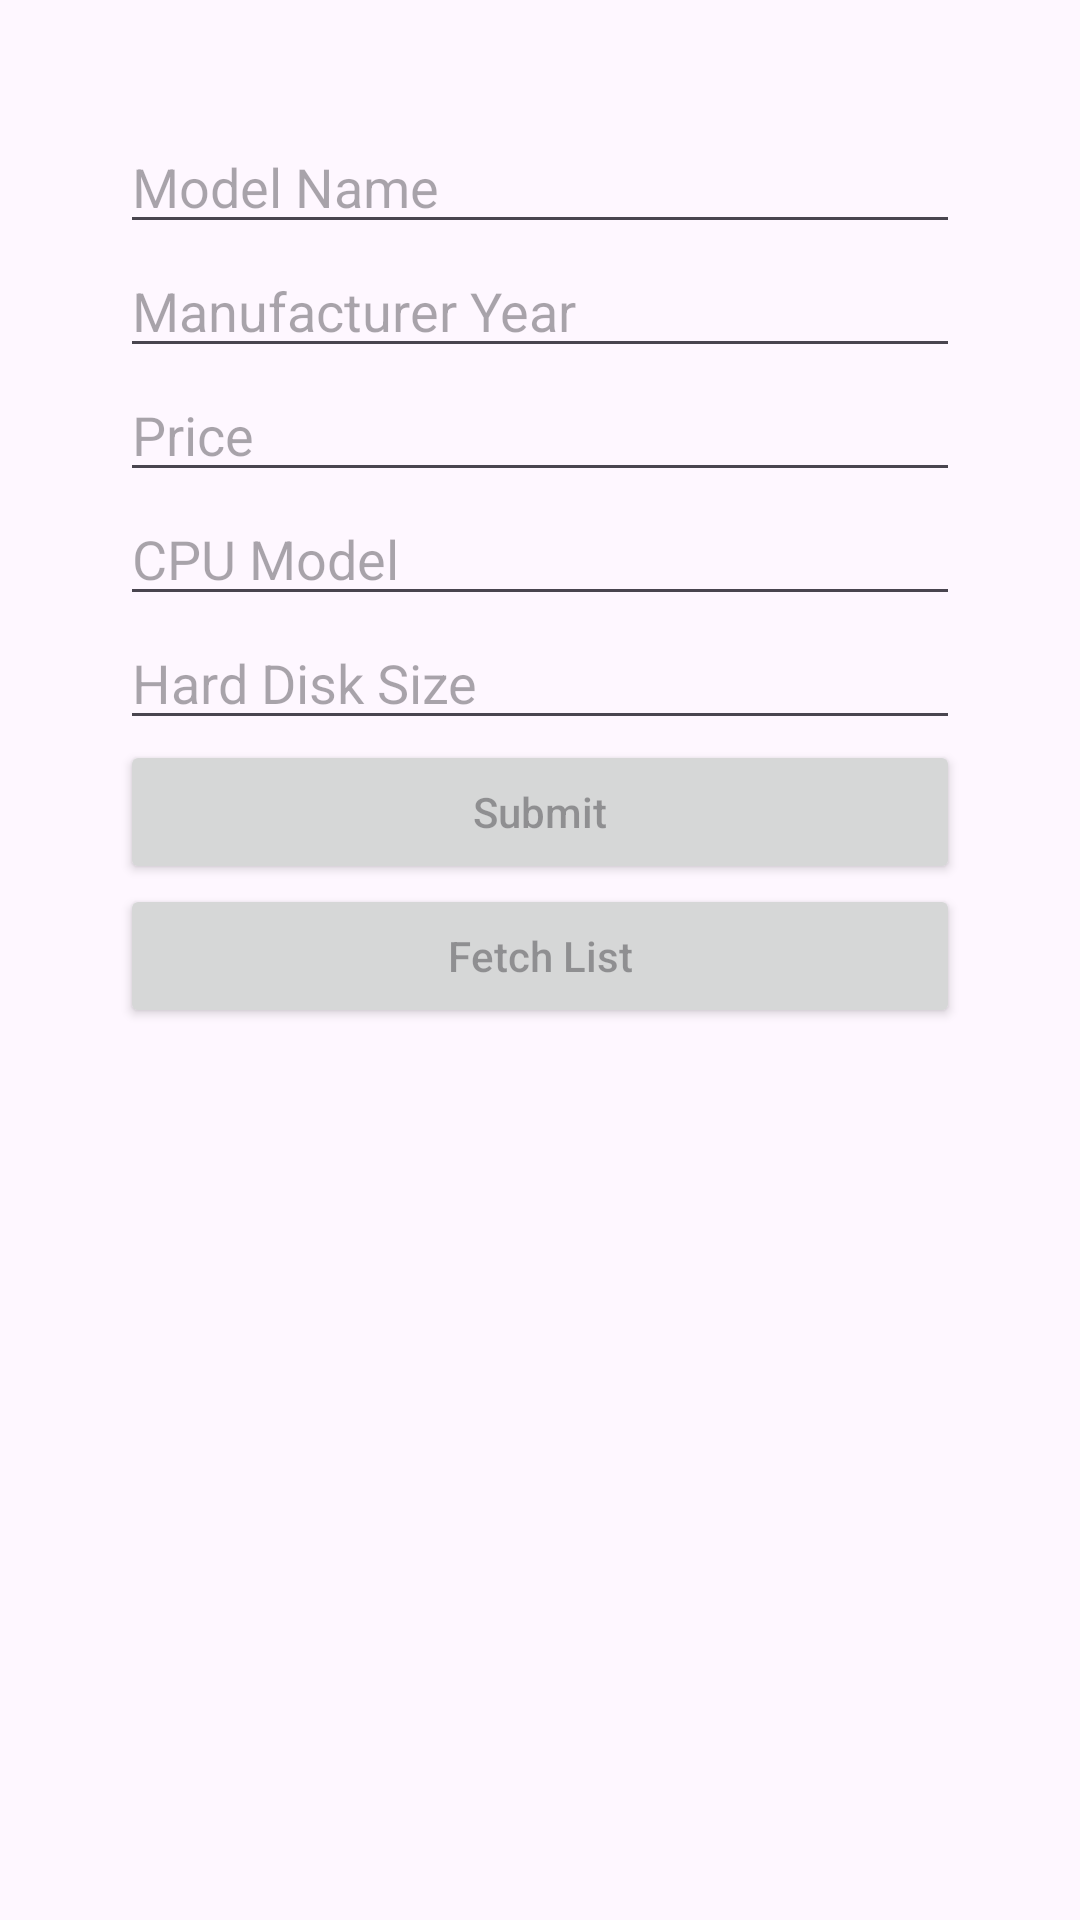

Here is an Android app screen rendered from its layout file. Give the layout XML and the strings, colors and styles it references.
<!-- AndroidManifest.xml: application theme Theme.DaggerHiltMock -->
<!-- res/layout/activity_main.xml -->
<?xml version="1.0" encoding="utf-8"?>
<LinearLayout xmlns:android="http://schemas.android.com/apk/res/android"
    xmlns:app="http://schemas.android.com/apk/res-auto"
    xmlns:tools="http://schemas.android.com/tools"
    android:id="@+id/main"
    android:padding="40dp"
    android:layout_width="match_parent"
    android:layout_height="match_parent"
    android:orientation="vertical"
    tools:context=".view.MainActivity">

    <ProgressBar
        android:id="@+id/progressBar"
        android:layout_width="wrap_content"
        android:layout_height="wrap_content"
        android:layout_gravity="center"
        android:visibility="gone" />

    <EditText
        android:id="@+id/etModelName"
        android:layout_width="match_parent"
        android:layout_height="wrap_content"
        android:hint="Model Name" />

    <EditText
        android:id="@+id/etManufacturerYear"
        android:layout_width="match_parent"
        android:layout_height="wrap_content"
        android:hint="Manufacturer Year"
        android:inputType="number" />

    <EditText
        android:id="@+id/etPrice"
        android:layout_width="match_parent"
        android:layout_height="wrap_content"
        android:hint="Price"
        android:inputType="numberDecimal" />

    <EditText
        android:id="@+id/etCpuModel"
        android:layout_width="match_parent"
        android:layout_height="wrap_content"
        android:hint="CPU Model" />

    <EditText
        android:id="@+id/etHardDiskSize"
        android:layout_width="match_parent"
        android:layout_height="wrap_content"
        android:hint="Hard Disk Size"
        android:inputType="number" />

    <Button
        android:id="@+id/btnSubmit"
        android:layout_width="match_parent"
        android:layout_height="wrap_content"
        android:hint="Submit" />

    <Button
        android:id="@+id/btnFetchList"
        android:layout_width="match_parent"
        android:layout_height="wrap_content"
        android:hint="Fetch List" />

</LinearLayout>
<!-- resources referenced by this layout -->
<resources>
  <style name="Theme.DaggerHiltMock" parent="Base.Theme.DaggerHiltMock" />
  <style name="Base.Theme.DaggerHiltMock" parent="Theme.Material3.DayNight.NoActionBar">
          
          
      </style>
</resources>
